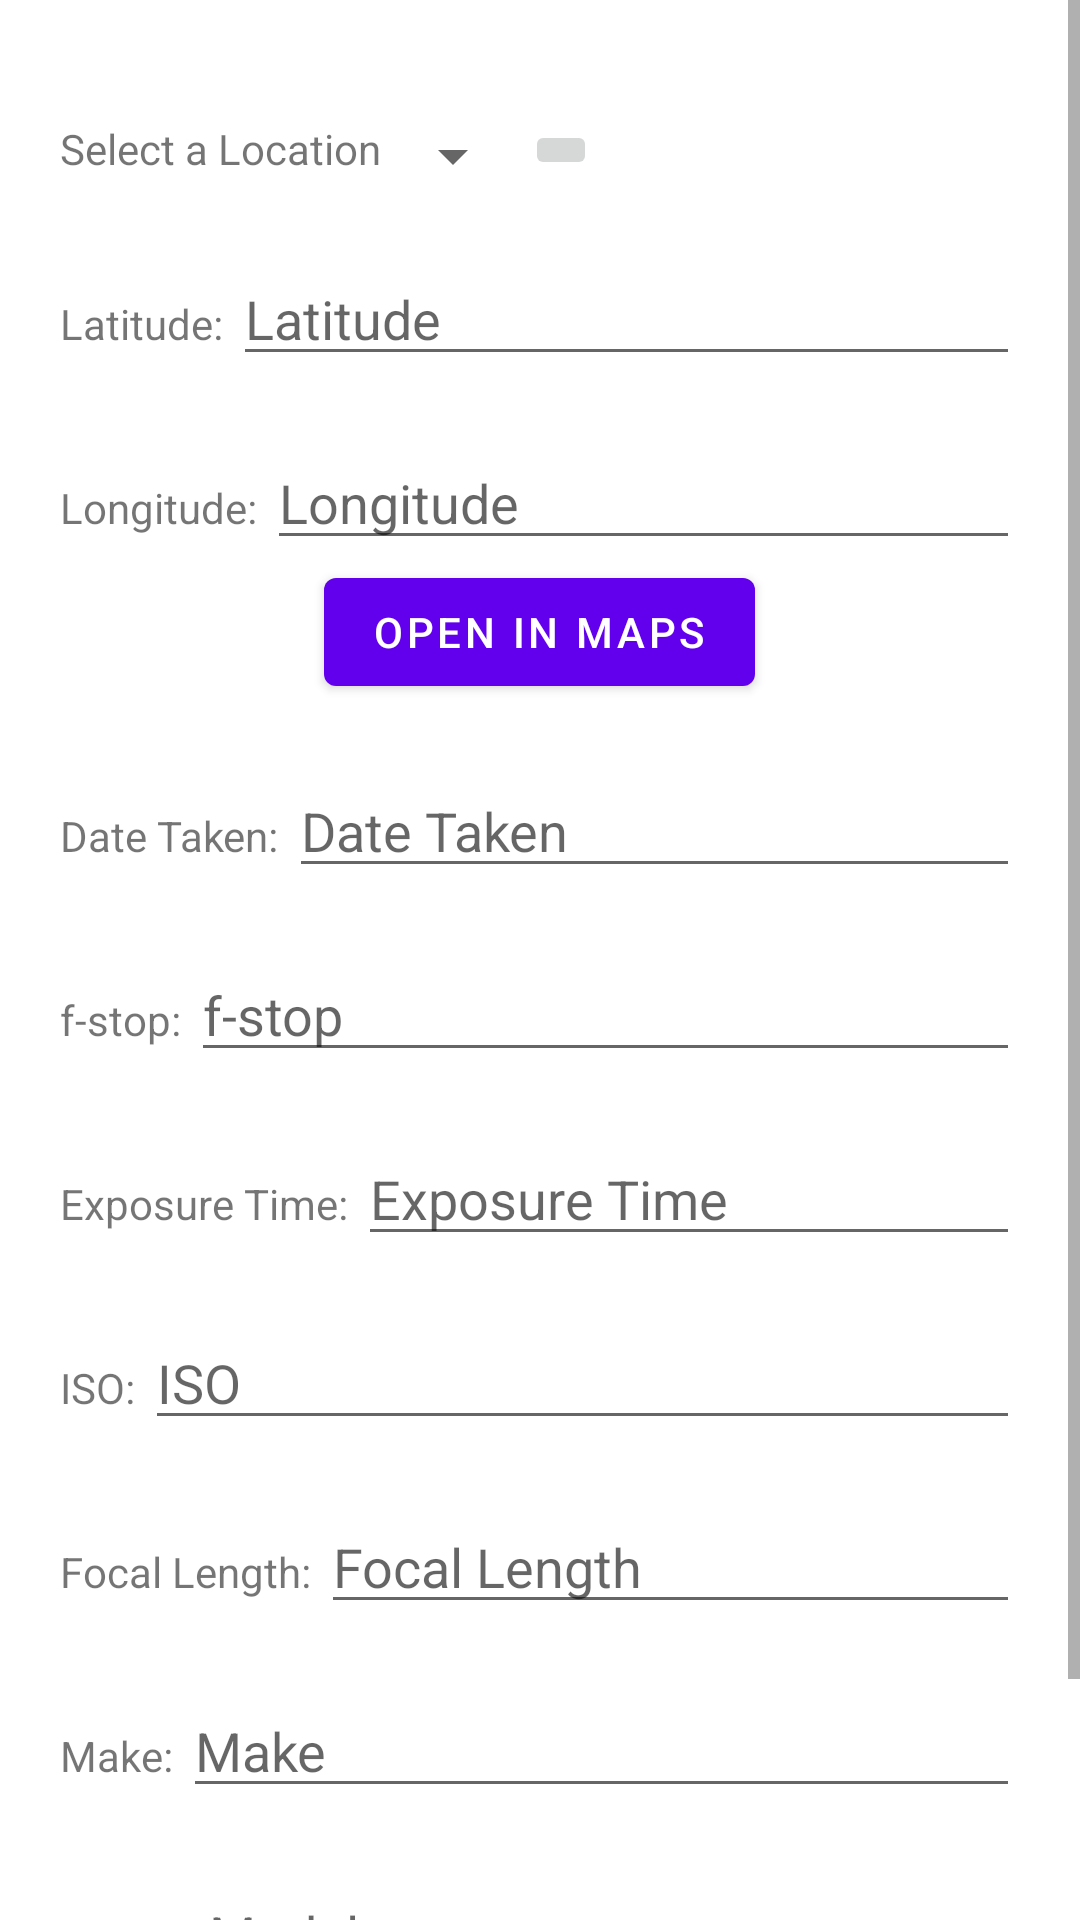

Reconstruct the res/layout file that produces this screen, plus the resources it refers to.
<!-- AndroidManifest.xml: application theme Theme.PhotoLocation -->
<!-- res/layout/activity_photo_details.xml -->
<?xml version="1.0" encoding="utf-8"?>
<ScrollView xmlns:android="http://schemas.android.com/apk/res/android"
    xmlns:tools="http://schemas.android.com/tools"
    android:layout_width="match_parent"
    android:layout_height="match_parent"
    android:orientation="vertical"
    tools:context=".AddPhotosActivity">
    <LinearLayout
        android:layout_width="match_parent"
        android:layout_height="match_parent"
        android:orientation="vertical">
        <LinearLayout
            android:layout_width="match_parent"
            android:layout_height="wrap_content"
            android:layout_marginLeft="20dp"
            android:layout_marginRight="20dp"
            android:layout_marginTop="20dp"
            android:orientation="vertical">

            <ImageView
                android:id="@+id/ivNewImage"
                android:layout_width="wrap_content"
                android:layout_height="wrap_content"
                android:adjustViewBounds="true"
                />

        </LinearLayout>
        <LinearLayout
            android:layout_width="match_parent"
            android:layout_height="wrap_content"
            android:layout_marginLeft="20dp"
            android:layout_marginRight="20dp"
            android:layout_marginTop="20dp"
            android:orientation="horizontal">

            <TextView
                android:layout_width="wrap_content"
                android:layout_height="wrap_content"
                android:layout_weight="0"
                android:text="Select a Location" />

            <Spinner
                android:id="@+id/spLocationsPhoto"
                android:layout_width="wrap_content"
                android:layout_height="wrap_content"
                android:dropDownWidth="wrap_content" />
            <ImageButton
                android:id="@+id/refreshSpinner"
                android:layout_width="wrap_content"
                android:layout_height="wrap_content"
                android:src="@drawable/ic_baseline_refresh_24"/>
        </LinearLayout>
        <LinearLayout
            android:layout_width="match_parent"
            android:layout_height="wrap_content"
            android:layout_marginLeft="20dp"
            android:layout_marginRight="20dp"
            android:layout_marginTop="20dp"
            android:orientation="horizontal">

            <TextView
                android:layout_width="wrap_content"
                android:layout_height="wrap_content"
                android:layout_weight="0"
                android:text="Latitude: " />

            <EditText
                android:id="@+id/etLatitudeAdd"
                android:layout_width="match_parent"
                android:layout_height="wrap_content"
                android:hint="Latitude"/>
        </LinearLayout>
        <LinearLayout
            android:layout_width="match_parent"
            android:layout_height="wrap_content"
            android:layout_marginLeft="20dp"
            android:layout_marginRight="20dp"
            android:layout_marginTop="20dp"
            android:orientation="horizontal">

            <TextView
                android:layout_width="wrap_content"
                android:layout_height="wrap_content"
                android:layout_weight="0"
                android:text="Longitude: " />

            <EditText
                android:id="@+id/etLongitudeAdd"
                android:layout_width="match_parent"
                android:layout_height="wrap_content"
                android:hint="Longitude"/>
        </LinearLayout>
        <Button
            android:id="@+id/bOpenInMapsAdd"
            android:layout_width="wrap_content"
            android:layout_height="wrap_content"
            android:layout_gravity="center_horizontal"
            android:text="Open in Maps"/>
        <LinearLayout
            android:layout_width="match_parent"
            android:layout_height="wrap_content"
            android:layout_marginLeft="20dp"
            android:layout_marginRight="20dp"
            android:layout_marginTop="20dp"
            android:orientation="horizontal"
            >
            <TextView
                android:layout_width="wrap_content"
                android:layout_height="wrap_content"
                android:layout_weight="0"
                android:text="Date Taken: " />
            <EditText
                android:id="@+id/etDateAdd"
                android:layout_width="match_parent"
                android:layout_height="wrap_content"
                android:hint="Date Taken"/>
        </LinearLayout>
        <LinearLayout
            android:layout_width="match_parent"
            android:layout_height="wrap_content"
            android:layout_marginLeft="20dp"
            android:layout_marginRight="20dp"
            android:layout_marginTop="20dp"
            android:orientation="horizontal">
            <TextView
                android:layout_width="wrap_content"
                android:layout_height="wrap_content"
                android:layout_weight="0"
                android:text="f-stop: " />
            <EditText
                android:id="@+id/etFstopAdd"
                android:layout_width="match_parent"
                android:layout_height="wrap_content"
                android:hint="f-stop"/>
        </LinearLayout>
        <LinearLayout
            android:layout_width="match_parent"
            android:layout_height="wrap_content"
            android:layout_marginLeft="20dp"
            android:layout_marginRight="20dp"
            android:layout_marginTop="20dp"
            android:orientation="horizontal">
            <TextView
                android:layout_width="wrap_content"
                android:layout_height="wrap_content"
                android:layout_weight="0"
                android:text="Exposure Time: " />
            <EditText
                android:id="@+id/etExposureAdd"
                android:layout_width="match_parent"
                android:layout_height="wrap_content"
                android:hint="Exposure Time"/>
        </LinearLayout>
        <LinearLayout
            android:layout_width="match_parent"
            android:layout_height="wrap_content"
            android:layout_marginLeft="20dp"
            android:layout_marginRight="20dp"
            android:layout_marginTop="20dp"
            android:orientation="horizontal">
            <TextView
                android:layout_width="wrap_content"
                android:layout_height="wrap_content"
                android:layout_weight="0"
                android:text="ISO: " />
            <EditText
                android:id="@+id/etIsoAdd"
                android:layout_width="match_parent"
                android:layout_height="wrap_content"
                android:hint="ISO"/>
        </LinearLayout>
        <LinearLayout
            android:layout_width="match_parent"
            android:layout_height="wrap_content"
            android:layout_marginLeft="20dp"
            android:layout_marginRight="20dp"
            android:layout_marginTop="20dp"
            android:orientation="horizontal">
            <TextView
                android:layout_width="wrap_content"
                android:layout_height="wrap_content"
                android:layout_weight="0"
                android:text="Focal Length: " />
            <EditText
                android:id="@+id/etFocalLengthAdd"
                android:layout_width="match_parent"
                android:layout_height="wrap_content"
                android:hint="Focal Length"/>
        </LinearLayout>
        <LinearLayout
            android:layout_width="match_parent"
            android:layout_height="wrap_content"
            android:layout_marginLeft="20dp"
            android:layout_marginRight="20dp"
            android:layout_marginTop="20dp"
            android:orientation="horizontal">
            <TextView
                android:layout_width="wrap_content"
                android:layout_height="wrap_content"
                android:layout_weight="0"
                android:text="Make: " />
            <EditText
                android:id="@+id/etMakeAdd"
                android:layout_width="match_parent"
                android:layout_height="wrap_content"
                android:hint="Make"/>
        </LinearLayout>
        <LinearLayout
            android:layout_width="match_parent"
            android:layout_height="wrap_content"
            android:layout_marginLeft="20dp"
            android:layout_marginRight="20dp"
            android:layout_marginTop="20dp"
            android:orientation="horizontal">
            <TextView
                android:layout_width="wrap_content"
                android:layout_height="wrap_content"
                android:layout_weight="0"
                android:text="Model: " />
            <EditText
                android:id="@+id/etModelAdd"
                android:layout_width="match_parent"
                android:layout_height="wrap_content"
                android:hint="Model"/>
        </LinearLayout>
        <LinearLayout
            android:layout_width="match_parent"
            android:layout_height="wrap_content"
            android:layout_marginLeft="20dp"
            android:layout_marginRight="20dp"
            android:layout_marginTop="20dp"
            android:orientation="horizontal"
            android:layout_gravity="center_horizontal">

            <Button
                android:id="@+id/bUpdatePhoto"
                android:layout_width="wrap_content"
                android:layout_height="wrap_content"
                android:text="Update Photo"
                android:layout_marginRight="5dp"/>

            <Button
                android:id="@+id/bDeletePhoto"
                android:layout_width="wrap_content"
                android:layout_height="wrap_content"
                android:text="Delete Photo"
                android:layout_marginLeft="5dp"/>

        </LinearLayout>

    </LinearLayout>
</ScrollView>
<!-- resources referenced by this layout -->
<resources>
  <style name="Theme.PhotoLocation" parent="Theme.MaterialComponents.DayNight.DarkActionBar">
          
          <item name="colorPrimary">@color/purple_500</item>
          <item name="colorPrimaryVariant">@color/purple_700</item>
          <item name="colorOnPrimary">@color/white</item>
          
          <item name="colorSecondary">@color/teal_200</item>
          <item name="colorSecondaryVariant">@color/teal_700</item>
          <item name="colorOnSecondary">@color/black</item>
          
          <item name="android:statusBarColor" tools:targetApi="l">?attr/colorPrimaryVariant</item>
          
      </style>
  <!-- not gathered from this repository: default colours our renderer supplied (Android Studio template values) -->
  <color name="purple_500">#FF6200EE</color>
  <color name="purple_700">#FF3700B3</color>
  <color name="teal_200">#FF03DAC5</color>
  <color name="teal_700">#FF018786</color>
  <color name="black">#FF000000</color>
  <color name="white">#FFFFFFFF</color>
</resources>
